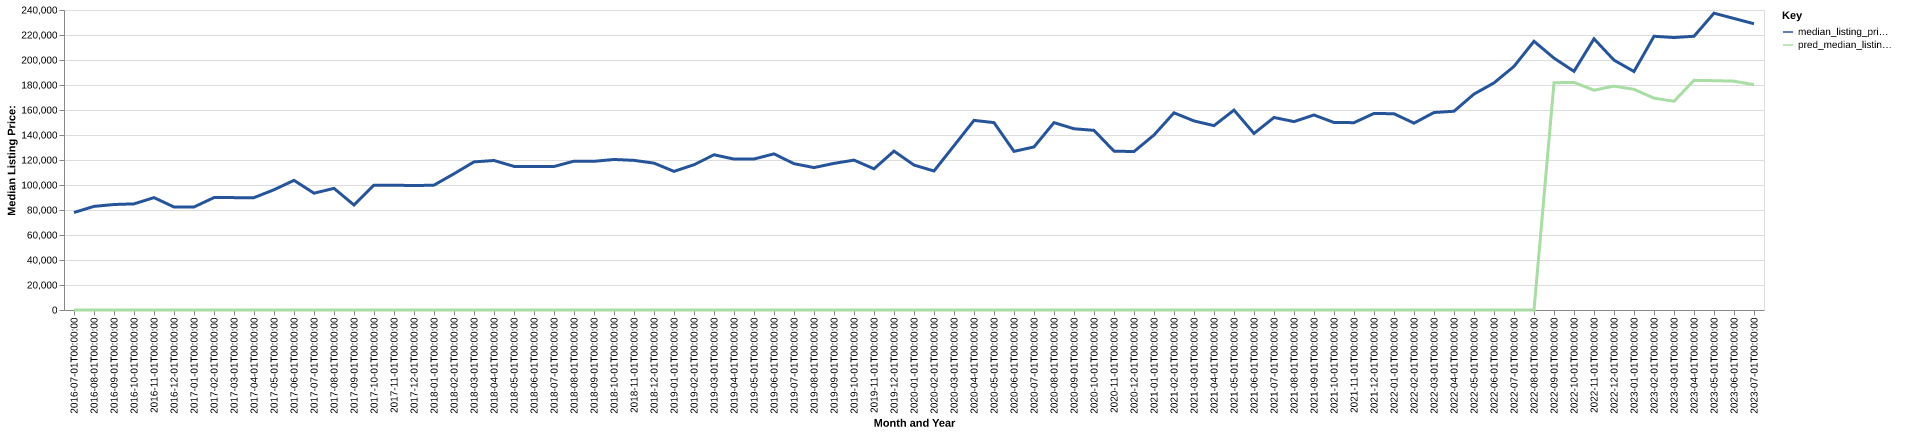

The data file committed next to this chart (first rows):
date, time_idx, median_listing_price, thirty_year_interest_rate_five, month, county_name, active_listing_count, median_days_on_market, pred_median_listing_price, month_year
2016-07-01, 0, 78000, 3.72, 7, jackson, oh, 83.0, 64.0, 0, Jul-2016
2016-08-01, 1, 82900, 3.73, 8, jackson, oh, 85.0, 72.0, 0, Aug-2016
2016-09-01, 2, 84400, 3.66, 9, jackson, oh, 94.0, 80.0, 0, Sep-2016
2016-10-01, 3, 84900, 3.64, 10, jackson, oh, 88.0, 79.0, 0, Oct-2016
2016-11-01, 4, 89900, 3.66, 11, jackson, oh, 85.0, 86.0, 0, Nov-2016
2016-12-01, 5, 82400, 3.48, 12, jackson, oh, 80.0, 92.0, 0, Dec-2016
2017-01-01, 6, 82425, 3.45, 1, jackson, oh, 69.0, 104.0, 0, Jan-2017
2017-02-01, 7, 89925, 3.5, 2, jackson, oh, 70.0, 114.0, 0, Feb-2017
2017-03-01, 8, 89900, 3.52, 3, jackson, oh, 79.0, 113.0, 0, Mar-2017
2017-04-01, 9, 89900, 4.03, 4, jackson, oh, 76.0, 109.0, 0, Apr-2017
2017-05-01, 10, 96200, 4.32, 5, jackson, oh, 82.0, 83.0, 0, May-2017
2017-06-01, 11, 103725, 4.2, 6, jackson, oh, 85.0, 96.0, 0, Jun-2017
2017-07-01, 12, 93450, 4.19, 7, jackson, oh, 85.0, 92.0, 0, Jul-2017
2017-08-01, 13, 97300, 4.3, 8, jackson, oh, 84.0, 97.0, 0, Aug-2017
2017-09-01, 14, 84000, 4.1, 9, jackson, oh, 89.0, 77.0, 0, Sep-2017
2017-10-01, 15, 99900, 4.05, 10, jackson, oh, 92.0, 82.0, 0, Oct-2017
2017-11-01, 16, 99900, 3.94, 11, jackson, oh, 108.0, 71.0, 0, Nov-2017
2017-12-01, 17, 99500, 4.03, 12, jackson, oh, 137.0, 47.0, 0, Dec-2017
2018-01-01, 18, 99900, 3.93, 1, jackson, oh, 140.0, 63.0, 0, Jan-2018
2018-02-01, 19, 109000, 3.83, 2, jackson, oh, 143.0, 78.0, 0, Feb-2018
2018-03-01, 20, 118500, 3.94, 3, jackson, oh, 154.0, 86.0, 0, Mar-2018
2018-04-01, 21, 119600, 3.95, 4, jackson, oh, 155.0, 79.0, 0, Apr-2018
2018-05-01, 22, 114900, 3.99, 5, jackson, oh, 152.0, 80.0, 0, May-2018
2018-06-01, 23, 114900, 4.15, 6, jackson, oh, 158.0, 87.0, 0, Jun-2018
2018-07-01, 24, 114800, 4.4, 7, jackson, oh, 156.0, 89.0, 0, Jul-2018
2018-08-01, 25, 119075, 4.46, 8, jackson, oh, 167.0, 83.0, 0, Aug-2018
2018-09-01, 26, 118950, 4.58, 9, jackson, oh, 169.0, 81.0, 0, Sep-2018
2018-10-01, 27, 120425, 4.66, 10, jackson, oh, 172.0, 84.0, 0, Oct-2018
2018-11-01, 28, 119700, 4.62, 11, jackson, oh, 167.0, 91.0, 0, Nov-2018
2018-12-01, 29, 117500, 4.54, 12, jackson, oh, 168.0, 102.0, 0, Dec-2018
2019-01-01, 30, 110900, 4.6, 1, jackson, oh, 156.0, 102.0, 0, Jan-2019
2019-02-01, 31, 116200, 4.72, 2, jackson, oh, 146.0, 118.0, 0, Feb-2019
2019-03-01, 32, 124186, 4.9, 3, jackson, oh, 130.0, 126.0, 0, Mar-2019
2019-04-01, 33, 120736, 4.94, 4, jackson, oh, 119.0, 129.0, 0, Apr-2019
2019-05-01, 34, 120800, 4.75, 5, jackson, oh, 118.0, 93.0, 0, May-2019
2019-06-01, 35, 124900, 4.51, 6, jackson, oh, 130.0, 91.0, 0, Jun-2019
2019-07-01, 36, 117050, 4.41, 7, jackson, oh, 118.0, 94.0, 0, Jul-2019
2019-08-01, 37, 113936, 4.41, 8, jackson, oh, 115.0, 87.0, 0, Aug-2019
2019-09-01, 38, 117291, 4.2, 9, jackson, oh, 115.0, 79.0, 0, Sep-2019
2019-10-01, 39, 119900, 4.14, 10, jackson, oh, 118.0, 74.0, 0, Oct-2019
2019-11-01, 40, 112950, 3.84, 11, jackson, oh, 126.0, 86.0, 0, Nov-2019
2019-12-01, 41, 127100, 3.81, 12, jackson, oh, 105.0, 99.0, 0, Dec-2019
2020-01-01, 42, 115950, 3.75, 1, jackson, oh, 85.0, 102.0, 0, Jan-2020
2020-02-01, 43, 111200, 3.73, 2, jackson, oh, 92.0, 100.0, 0, Feb-2020
2020-03-01, 44, 131425, 3.78, 3, jackson, oh, 94.0, 66.0, 0, Mar-2020
2020-04-01, 45, 151700, 3.75, 4, jackson, oh, 92.0, 72.0, 0, Apr-2020
2020-05-01, 46, 149900, 3.74, 5, jackson, oh, 82.0, 88.0, 0, May-2020
2020-06-01, 47, 126900, 3.72, 6, jackson, oh, 79.0, 103.0, 0, Jun-2020
2020-07-01, 48, 130450, 3.49, 7, jackson, oh, 83.0, 80.0, 0, Jul-2020
2020-08-01, 49, 149900, 3.65, 8, jackson, oh, 93.0, 49.0, 0, Aug-2020
2020-09-01, 50, 145000, 3.33, 9, jackson, oh, 87.0, 52.0, 0, Sep-2020
2020-10-01, 51, 143700, 3.28, 10, jackson, oh, 85.0, 72.0, 0, Oct-2020
2020-11-01, 52, 127100, 3.21, 11, jackson, oh, 95.0, 72.0, 0, Nov-2020
2020-12-01, 53, 126750, 3.07, 12, jackson, oh, 101.0, 82.0, 0, Dec-2020
2021-01-01, 54, 140000, 2.99, 1, jackson, oh, 94.0, 81.0, 0, Jan-2021
2021-02-01, 55, 157750, 2.93, 2, jackson, oh, 83.0, 98.0, 0, Feb-2021
2021-03-01, 56, 151250, 2.88, 3, jackson, oh, 75.0, 105.0, 0, Mar-2021
2021-04-01, 57, 147500, 2.84, 4, jackson, oh, 60.0, 108.0, 0, Apr-2021
2021-05-01, 58, 159900, 2.71, 5, jackson, oh, 52.0, 85.0, 0, May-2021
2021-06-01, 59, 141225, 2.79, 6, jackson, oh, 50.0, 86.0, 0, Jun-2021
... 25 more rows
